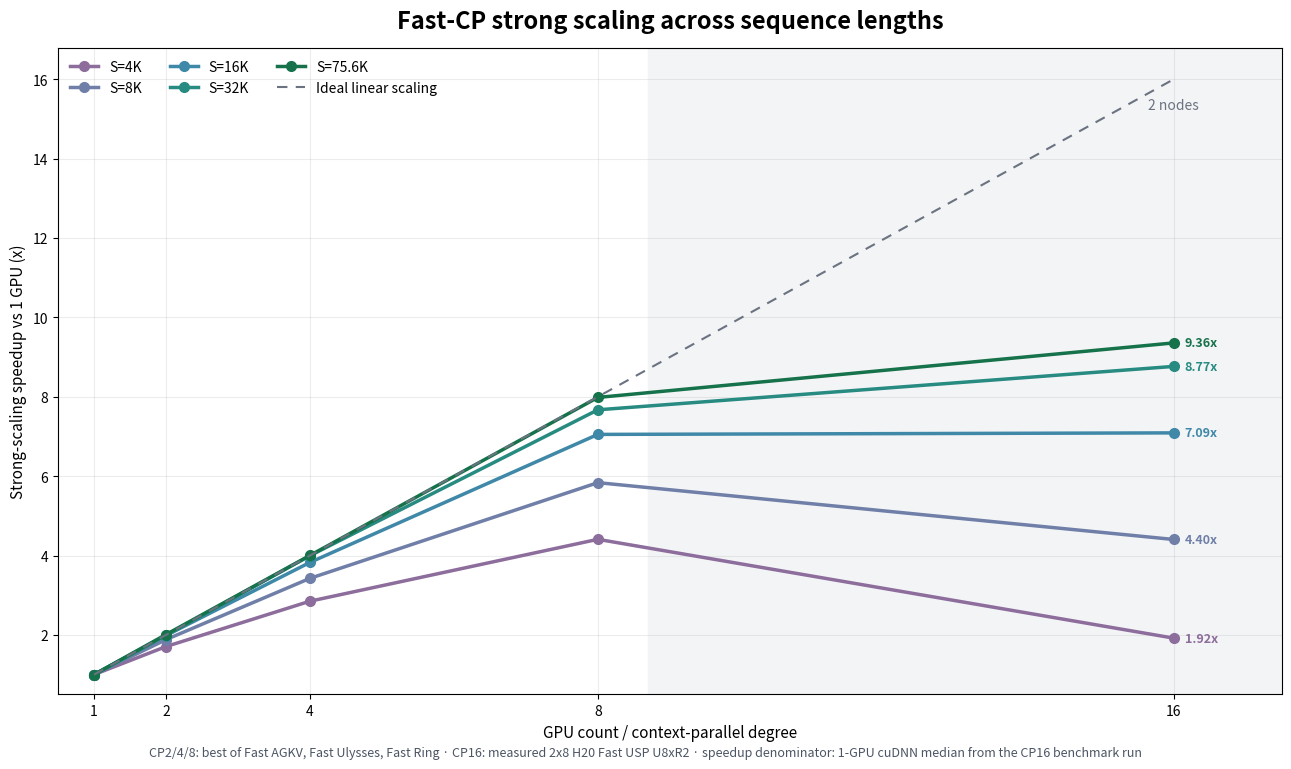
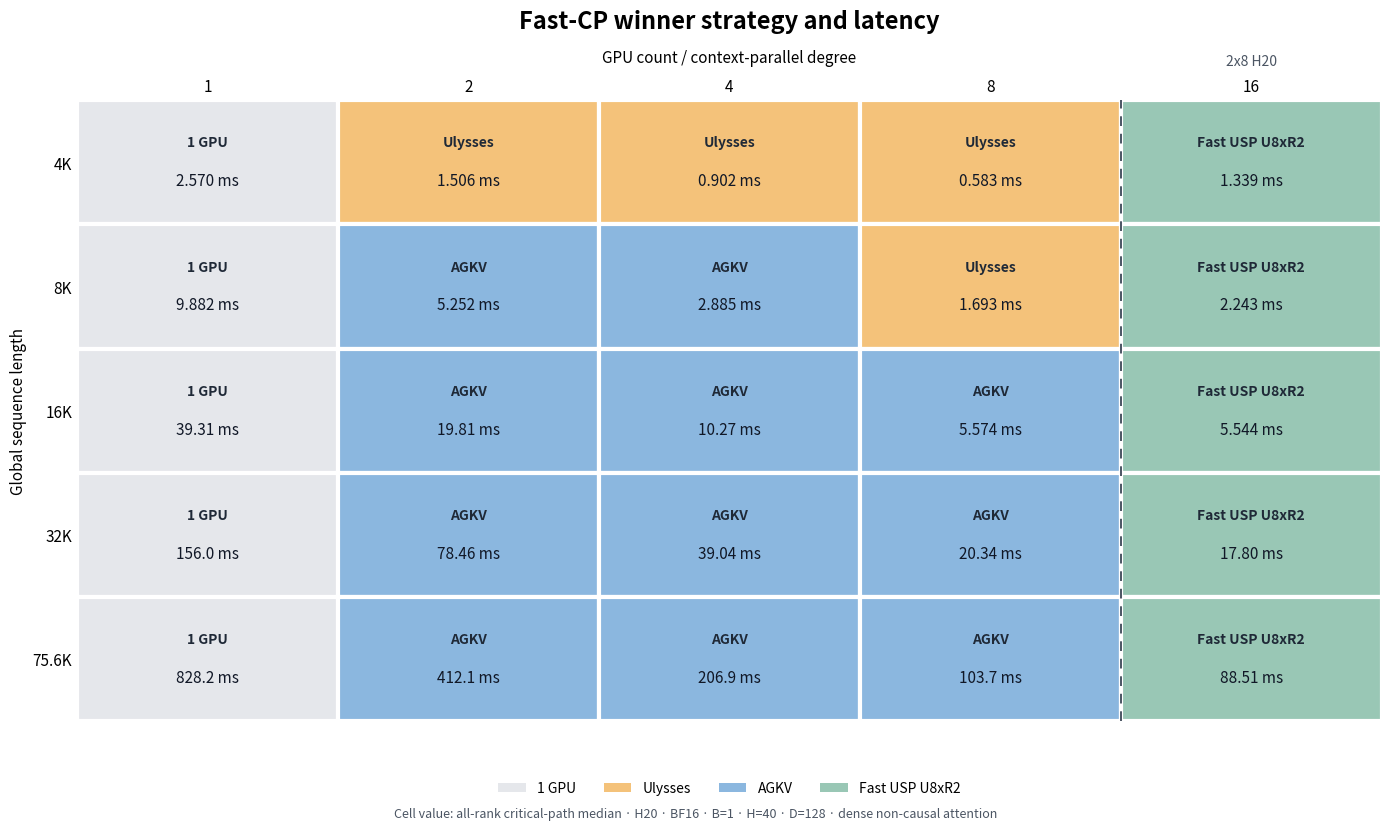
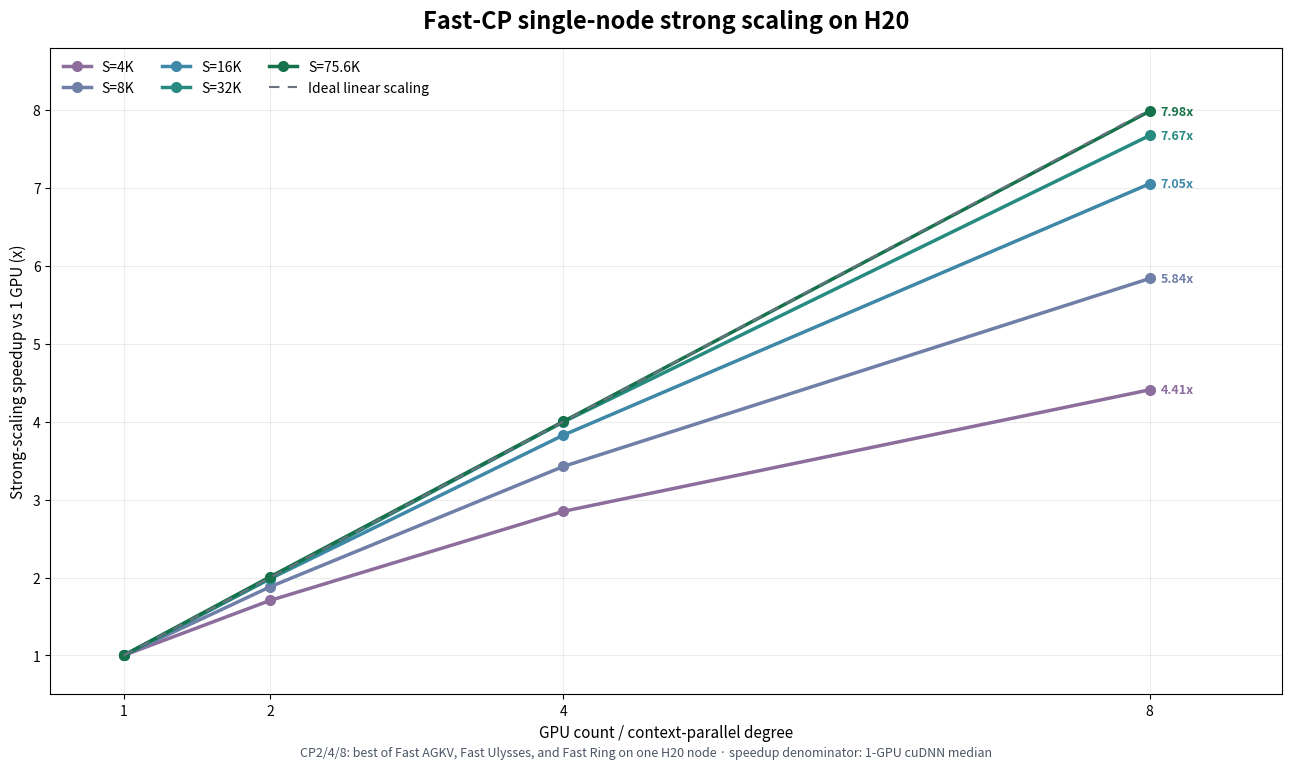
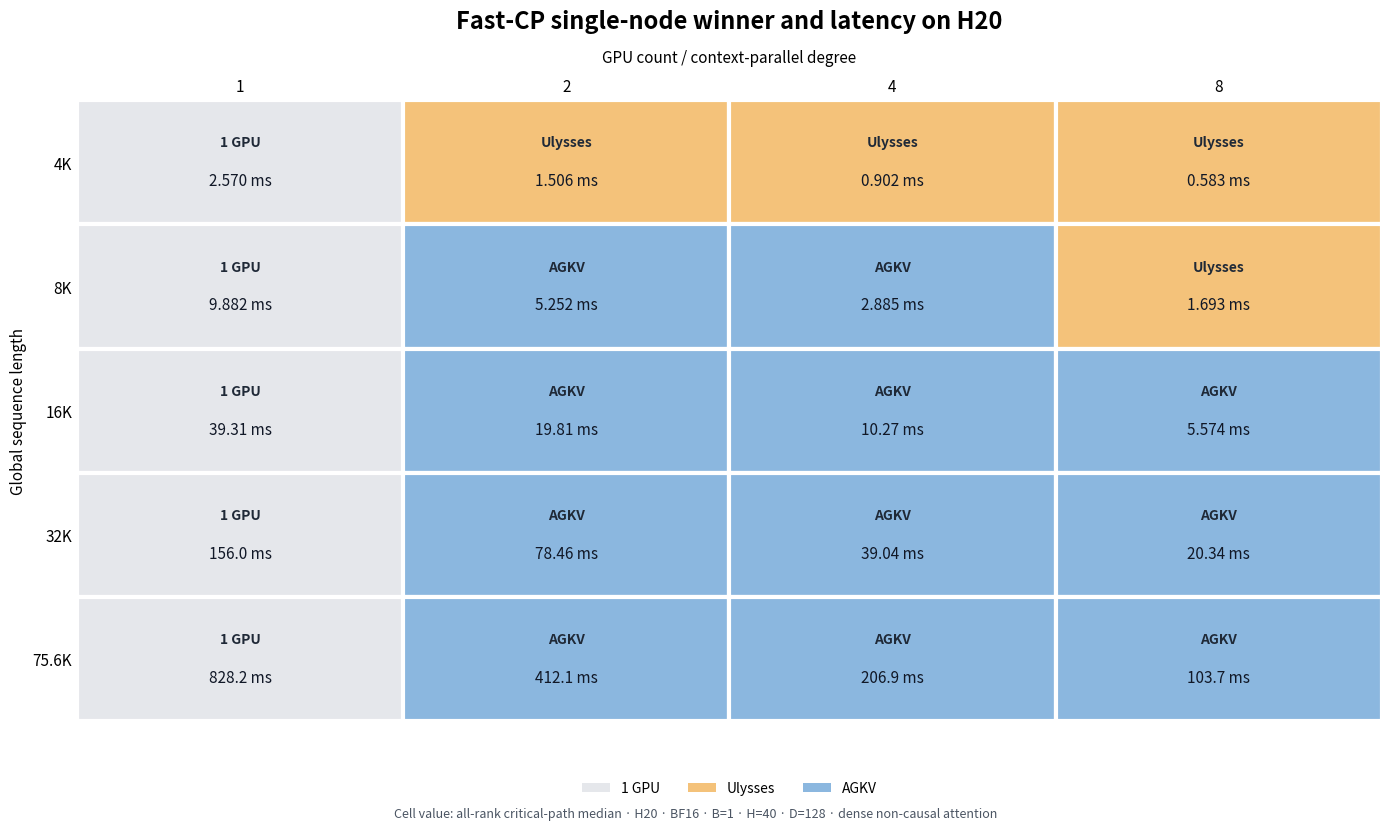

Reproduce these figures in Python, in order.
#!/usr/bin/env python3
"""Plot Fast-CP strong scaling and the winner-strategy latency matrix."""

from __future__ import annotations

import argparse
from pathlib import Path

import matplotlib.pyplot as plt
from matplotlib.patches import Patch, Rectangle


SEQUENCES = (4096, 8192, 16384, 32768, 75600)
SEQUENCE_LABELS = ("4K", "8K", "16K", "32K", "75.6K")
GPU_COUNTS = (1, 2, 4, 8, 16)
SINGLE_NODE_GPU_COUNTS = (1, 2, 4, 8)

# Same-environment 1-GPU cuDNN medians measured during the 2x8 H20 run.
SINGLE_GPU_MS = {
    4096: 2.5701760053634644,
    8192: 9.881519794464111,
    16384: 39.308366775512695,
    32768: 156.02550506591797,
    75600: 828.2152099609375,
}

# Winner among Fast AGKV, Fast Ulysses, and Fast Ring for CP2/4/8.
# CP16 is the measured two-node Fast USP U8xR2 path.
WINNERS = {
    4096: {
        1: ("1 GPU", SINGLE_GPU_MS[4096]),
        2: ("Ulysses", 1.506),
        4: ("Ulysses", 0.902),
        8: ("Ulysses", 0.583),
        16: ("Fast USP\nU8xR2", 1.339296042919159),
    },
    8192: {
        1: ("1 GPU", SINGLE_GPU_MS[8192]),
        2: ("AGKV", 5.252),
        4: ("AGKV", 2.885),
        8: ("Ulysses", 1.693),
        16: ("Fast USP\nU8xR2", 2.243472099304199),
    },
    16384: {
        1: ("1 GPU", SINGLE_GPU_MS[16384]),
        2: ("AGKV", 19.806),
        4: ("AGKV", 10.272),
        8: ("AGKV", 5.574),
        16: ("Fast USP\nU8xR2", 5.543760061264038),
    },
    32768: {
        1: ("1 GPU", SINGLE_GPU_MS[32768]),
        2: ("AGKV", 78.461),
        4: ("AGKV", 39.041),
        8: ("AGKV", 20.338),
        16: ("Fast USP\nU8xR2", 17.80025577545166),
    },
    75600: {
        1: ("1 GPU", SINGLE_GPU_MS[75600]),
        2: ("AGKV", 412.09),
        4: ("AGKV", 206.94),
        8: ("AGKV", 103.74),
        16: ("Fast USP\nU8xR2", 88.51017761230469),
    },
}

SEQUENCE_COLORS = {
    4096: "#8c6d9c",
    8192: "#6f7fa8",
    16384: "#3f88a8",
    32768: "#278b82",
    75600: "#16724b",
}
STRATEGY_COLORS = {
    "1 GPU": "#e5e7eb",
    "Ulysses": "#f4c27a",
    "AGKV": "#8bb7df",
    "Fast USP\nU8xR2": "#99c7b5",
}


def _latency_text(latency_ms: float) -> str:
    if latency_ms < 10:
        return f"{latency_ms:.3f} ms"
    if latency_ms < 100:
        return f"{latency_ms:.2f} ms"
    return f"{latency_ms:.1f} ms"


def _save(figure: plt.Figure, output: Path) -> None:
    output.parent.mkdir(parents=True, exist_ok=True)
    figure.savefig(output, dpi=190, bbox_inches="tight", facecolor="white")
    figure.savefig(output.with_suffix(".svg"), bbox_inches="tight", facecolor="white")
    plt.close(figure)


def plot_speedup(
    output: Path,
    *,
    gpu_counts: tuple[int, ...] = GPU_COUNTS,
) -> None:
    single_node = max(gpu_counts) <= 8
    figure, axis = plt.subplots(figsize=(12.8, 7.4), constrained_layout=True)
    for sequence, label in zip(SEQUENCES, SEQUENCE_LABELS):
        speedups = [
            SINGLE_GPU_MS[sequence] / WINNERS[sequence][gpu_count][1]
            for gpu_count in gpu_counts
        ]
        axis.plot(
            gpu_counts,
            speedups,
            color=SEQUENCE_COLORS[sequence],
            marker="o",
            markersize=7,
            linewidth=2.5,
            label=f"S={label}",
        )
        axis.annotate(
            f"{speedups[-1]:.2f}x",
            (gpu_counts[-1], speedups[-1]),
            xytext=(8, 0),
            textcoords="offset points",
            va="center",
            color=SEQUENCE_COLORS[sequence],
            fontsize=9,
            fontweight="bold",
        )

    axis.plot(
        gpu_counts,
        gpu_counts,
        color="#6b7280",
        linestyle=(0, (5, 4)),
        linewidth=1.5,
        label="Ideal linear scaling",
    )
    if not single_node:
        axis.axvspan(8.7, 18.2, color="#f3f4f6", zorder=-2)
        axis.text(
            16,
            15.25,
            "2 nodes",
            ha="center",
            color="#6b7280",
            fontsize=10,
        )
    axis.set_xticks(gpu_counts, [str(count) for count in gpu_counts])
    axis.set_xlim(0.5, max(gpu_counts) + (0.9 if single_node else 1.5))
    axis.set_ylim(0.5, max(gpu_counts) + 0.8)
    axis.set_xlabel("GPU count / context-parallel degree", fontsize=11)
    axis.set_ylabel("Strong-scaling speedup vs 1 GPU (x)", fontsize=11)
    axis.set_title(
        (
            "Fast-CP single-node strong scaling on H20"
            if single_node
            else "Fast-CP strong scaling across sequence lengths"
        ),
        fontsize=17,
        fontweight="bold",
        pad=14,
    )
    axis.grid(True, alpha=0.24, linewidth=0.8)
    axis.legend(ncol=3, loc="upper left", frameon=False)
    figure.text(
        0.5,
        -0.015,
        (
            "CP2/4/8: best of Fast AGKV, Fast Ulysses, and Fast Ring on one H20 node · "
            "speedup denominator: 1-GPU cuDNN median"
            if single_node
            else "CP2/4/8: best of Fast AGKV, Fast Ulysses, Fast Ring · "
            "CP16: measured 2x8 H20 Fast USP U8xR2 · "
            "speedup denominator: 1-GPU cuDNN median from the CP16 benchmark run"
        ),
        ha="center",
        fontsize=9,
        color="#4b5563",
    )
    _save(figure, output)


def plot_winner_matrix(
    output: Path,
    *,
    gpu_counts: tuple[int, ...] = GPU_COUNTS,
) -> None:
    single_node = max(gpu_counts) <= 8
    figure, axis = plt.subplots(figsize=(13.8, 8.0), constrained_layout=True)
    rows = len(SEQUENCES)
    columns = len(gpu_counts)
    for row, sequence in enumerate(SEQUENCES):
        display_row = rows - row - 1
        for column, gpu_count in enumerate(gpu_counts):
            strategy, latency_ms = WINNERS[sequence][gpu_count]
            rectangle = Rectangle(
                (column, display_row),
                1,
                1,
                facecolor=STRATEGY_COLORS[strategy],
                edgecolor="white",
                linewidth=3,
            )
            axis.add_patch(rectangle)
            strategy_label = strategy.replace("\n", " ")
            axis.text(
                column + 0.5,
                display_row + 0.66,
                strategy_label,
                ha="center",
                va="center",
                fontsize=10,
                fontweight="bold",
                color="#1f2937",
            )
            axis.text(
                column + 0.5,
                display_row + 0.35,
                _latency_text(latency_ms),
                ha="center",
                va="center",
                fontsize=11,
                color="#111827",
            )

    if not single_node:
        axis.axvline(4, color="#4b5563", linestyle=(0, (5, 4)), linewidth=1.4)
        axis.text(
            4.5,
            rows + 0.28,
            "2x8 H20",
            ha="center",
            fontsize=10,
            color="#4b5563",
        )
    axis.set_xlim(0, columns)
    axis.set_ylim(0, rows)
    axis.set_xticks(
        [index + 0.5 for index in range(columns)],
        [str(count) for count in gpu_counts],
    )
    axis.set_yticks(
        [index + 0.5 for index in range(rows)],
        list(reversed(SEQUENCE_LABELS)),
    )
    axis.xaxis.tick_top()
    axis.xaxis.set_label_position("top")
    axis.set_xlabel("GPU count / context-parallel degree", fontsize=11, labelpad=12)
    axis.set_ylabel("Global sequence length", fontsize=11)
    axis.set_title(
        (
            "Fast-CP single-node winner and latency on H20"
            if single_node
            else "Fast-CP winner strategy and latency"
        ),
        fontsize=17,
        fontweight="bold",
        pad=52,
    )
    axis.tick_params(length=0, labelsize=11)
    for spine in axis.spines.values():
        spine.set_visible(False)

    strategy_names = ["1 GPU", "Ulysses", "AGKV"]
    if not single_node:
        strategy_names.append("Fast USP\nU8xR2")
    legend = [
        Patch(facecolor=STRATEGY_COLORS[name], label=name.replace("\n", " "))
        for name in strategy_names
    ]
    axis.legend(
        handles=legend,
        loc="lower center",
        bbox_to_anchor=(0.5, -0.14),
        ncol=len(strategy_names),
        frameon=False,
    )
    figure.text(
        0.5,
        -0.015,
        "Cell value: all-rank critical-path median · H20 · BF16 · "
        "B=1 · H=40 · D=128 · dense non-causal attention",
        ha="center",
        fontsize=9,
        color="#4b5563",
    )
    _save(figure, output)


def main() -> int:
    parser = argparse.ArgumentParser()
    parser.add_argument(
        "--output-dir",
        type=Path,
        default=Path("kernels/figures"),
    )
    args = parser.parse_args()
    speedup = args.output_dir / "fast-cp-speedup-vs-gpus.png"
    matrix = args.output_dir / "fast-cp-winner-matrix.png"
    single_node_speedup = args.output_dir / "fast-cp-h20-single-node-scaling.png"
    single_node_matrix = args.output_dir / "fast-cp-h20-single-node-winner-matrix.png"
    plot_speedup(speedup)
    plot_winner_matrix(matrix)
    plot_speedup(single_node_speedup, gpu_counts=SINGLE_NODE_GPU_COUNTS)
    plot_winner_matrix(single_node_matrix, gpu_counts=SINGLE_NODE_GPU_COUNTS)
    print(speedup)
    print(matrix)
    print(single_node_speedup)
    print(single_node_matrix)
    return 0


if __name__ == "__main__":
    raise SystemExit(main())
